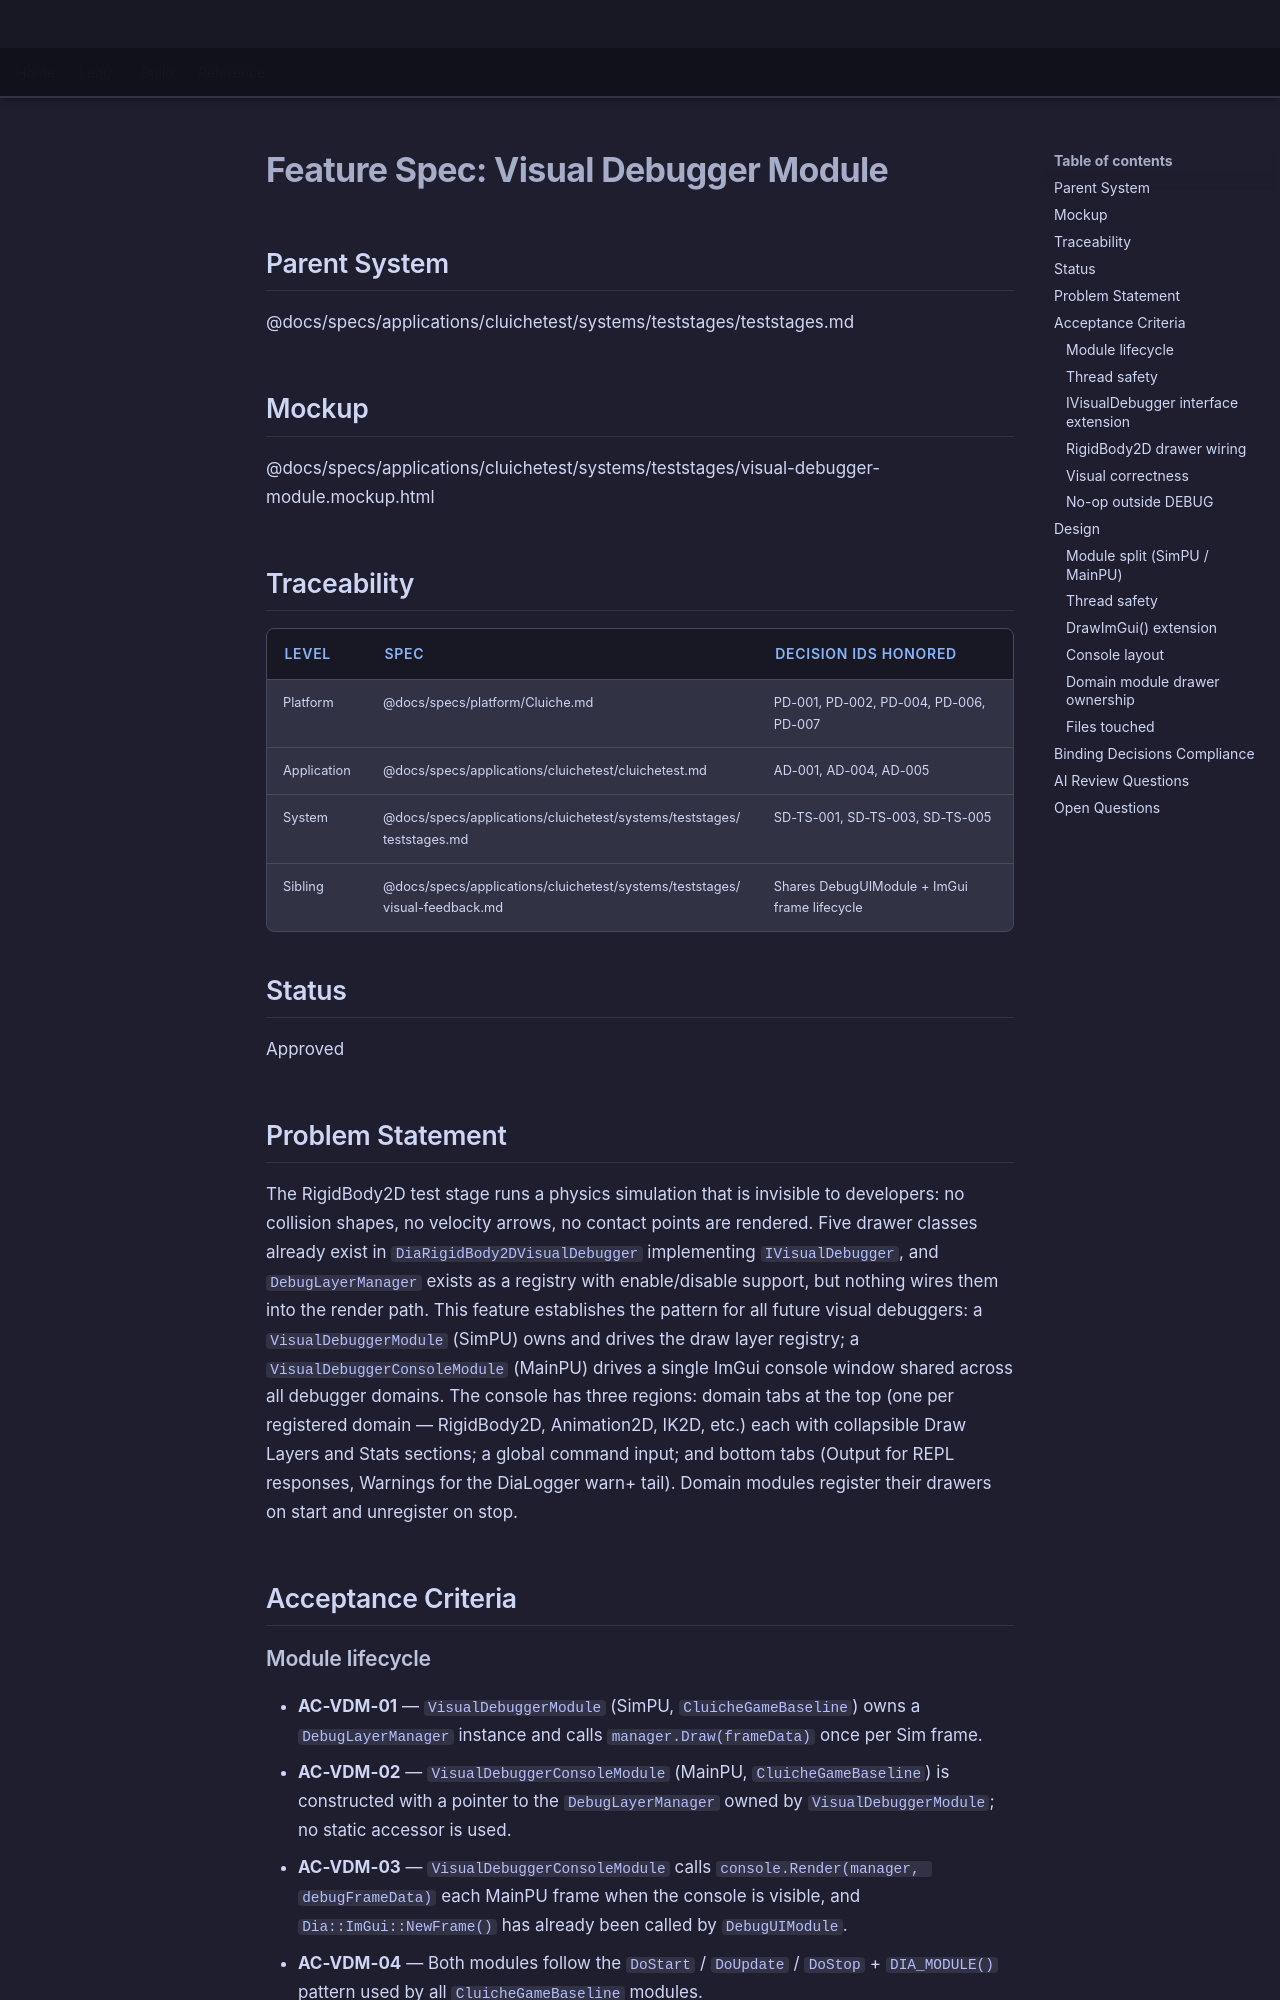

repository: LenihanConor/Cluiche · page: specs/applications/cluichetest/systems/teststages/visual-debugger-module/index.html · generator: mkdocs

# Feature Spec: Visual Debugger Module

## Parent System
@docs/specs/applications/cluichetest/systems/teststages/teststages.md

## Mockup
@docs/specs/applications/cluichetest/systems/teststages/visual-debugger-module.mockup.html

## Traceability

| Level | Spec | Decision IDs honored |
|-------|------|---------------------|
| Platform | @docs/specs/platform/Cluiche.md | PD-001, PD-002, PD-004, PD-006, PD-007 |
| Application | @docs/specs/applications/cluichetest/cluichetest.md | AD-001, AD-004, AD-005 |
| System | @docs/specs/applications/cluichetest/systems/teststages/teststages.md | SD-TS-001, SD-TS-003, SD-TS-005 |
| Sibling | @docs/specs/applications/cluichetest/systems/teststages/visual-feedback.md | Shares DebugUIModule + ImGui frame lifecycle |

## Status
Approved

## Problem Statement

The RigidBody2D test stage runs a physics simulation that is invisible to developers: no collision shapes, no velocity arrows, no contact points are rendered. Five drawer classes already exist in `DiaRigidBody2DVisualDebugger` implementing `IVisualDebugger`, and `DebugLayerManager` exists as a registry with enable/disable support, but nothing wires them into the render path. This feature establishes the pattern for all future visual debuggers: a `VisualDebuggerModule` (SimPU) owns and drives the draw layer registry; a `VisualDebuggerConsoleModule` (MainPU) drives a single ImGui console window shared across all debugger domains. The console has three regions: domain tabs at the top (one per registered domain — RigidBody2D, Animation2D, IK2D, etc.) each with collapsible Draw Layers and Stats sections; a global command input; and bottom tabs (Output for REPL responses, Warnings for the DiaLogger warn+ tail). Domain modules register their drawers on start and unregister on stop.

## Acceptance Criteria

### Module lifecycle
- **AC-VDM-01** — `VisualDebuggerModule` (SimPU, `CluicheGameBaseline`) owns a `DebugLayerManager` instance and calls `manager.Draw(frameData)` once per Sim frame.
- **AC-VDM-02** — `VisualDebuggerConsoleModule` (MainPU, `CluicheGameBaseline`) is constructed with a pointer to the `DebugLayerManager` owned by `VisualDebuggerModule`; no static accessor is used.
- **AC-VDM-03** — `VisualDebuggerConsoleModule` calls `console.Render(manager, debugFrameData)` each MainPU frame when the console is visible, and `Dia::ImGui::NewFrame()` has already been called by `DebugUIModule`.
- **AC-VDM-04** — Both modules follow the `DoStart` / `DoUpdate` / `DoStop` + `DIA_MODULE()` pattern used by all `CluicheGameBaseline` modules.

### Thread safety
- **AC-VDM-05** — `IVisualDebugger::mEnabled` is changed from `bool` to `std::atomic<bool>` so that `EnableLayer` / `DisableLayer` calls from MainPU are safe against `Draw()` reads on SimPU without a lock.
